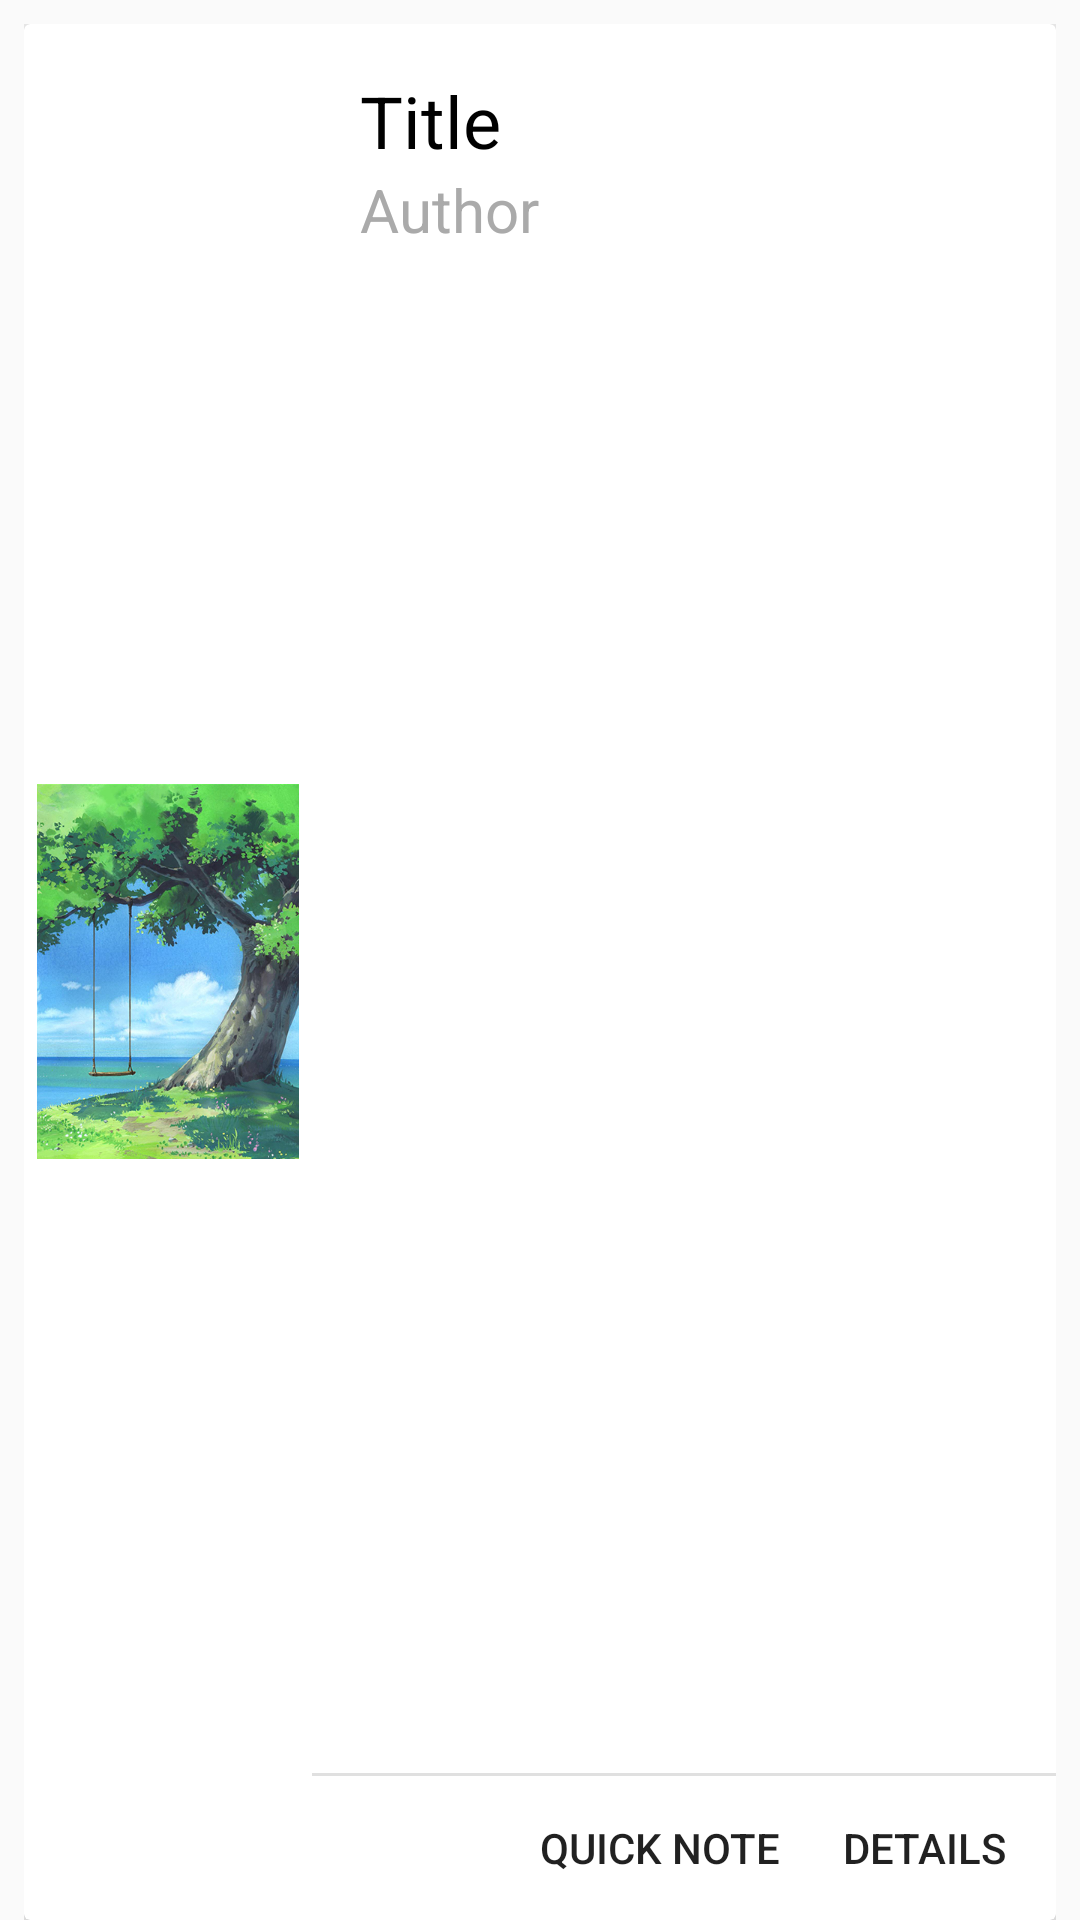

Reconstruct the res/layout file that produces this screen, plus the resources it refers to.
<!-- AndroidManifest.xml: application theme AppTheme -->
<!-- res/layout/book_item.xml -->
<?xml version="1.0" encoding="utf-8"?>
<LinearLayout xmlns:android="http://schemas.android.com/apk/res/android"
              android:id="@+id/book_item"
              android:layout_width="match_parent"
              android:layout_height="wrap_content"
              android:animateLayoutChanges="true"
              android:orientation="vertical"
              android:paddingLeft="@dimen/basic_padding_small"
              android:paddingRight="@dimen/basic_padding_small"
              android:paddingTop="@dimen/basic_padding_small">

    <android.support.v7.widget.CardView xmlns:card_view="http://schemas.android.com/apk/res-auto"
                                        android:layout_width="match_parent"
                                        android:layout_height="wrap_content"
                                        android:minHeight="80dp"
                                        card_view:cardElevation="8dp">

        <RelativeLayout
            android:layout_width="match_parent"
            android:layout_height="wrap_content"
            android:minHeight="80dp">

            <ImageView
                android:id="@+id/book_item_img"
                android:layout_width="88dp"
                android:layout_height="125dp"
                android:layout_alignParentLeft="true"
                android:layout_alignParentStart="true"
                android:layout_centerVertical="true"
                android:layout_margin="4dp"
                android:contentDescription="@string/show_book_img"
                android:src="@drawable/landscape"/>

            <LinearLayout
                android:layout_width="fill_parent"
                android:layout_height="match_parent"
                android:layout_toEndOf="@id/book_item_img"
                android:layout_toRightOf="@id/book_item_img"
                android:gravity="top"
                android:orientation="vertical"
                android:padding="@dimen/basic_padding_medium">

                <TextView
                    android:id="@+id/book_item_title"
                    android:layout_width="wrap_content"
                    android:layout_height="wrap_content"
                    android:ellipsize="end"
                    android:lines="1"
                    android:maxWidth="180dp"
                    android:scrollHorizontally="true"
                    android:text="@string/title"
                    android:textColor="@android:color/black"
                    android:textSize="24sp"/>

                <TextView
                    android:id="@+id/book_item_auth"
                    android:layout_width="wrap_content"
                    android:layout_height="wrap_content"
                    android:ellipsize="end"
                    android:lines="1"
                    android:maxWidth="210dp"
                    android:scrollHorizontally="true"
                    android:text="@string/author"
                    android:textColor="@android:color/darker_gray"
                    android:textSize="@dimen/basic_text_size_large"/>
            </LinearLayout>

            <LinearLayout
                android:layout_width="fill_parent"
                android:layout_height="wrap_content"
                android:layout_alignParentBottom="true"
                android:layout_alignParentEnd="true"
                android:layout_alignParentRight="true"
                android:layout_toEndOf="@id/book_item_img"
                android:layout_toRightOf="@id/book_item_img"
                android:orientation="vertical">

                <View
                    android:layout_width="match_parent"
                    android:layout_height="1dp"
                    android:layout_marginTop="20dp"
                    android:background="@color/basicBackground"/>

                <android.support.v7.widget.ButtonBarLayout
                    android:layout_width="wrap_content"
                    android:layout_height="wrap_content"
                    android:layout_gravity="end">

                    <Button
                        android:id="@+id/show_quick_note"
                        android:layout_width="wrap_content"
                        android:layout_height="wrap_content"
                        android:layout_gravity="end"
                        android:background="@android:color/transparent"
                        android:text="@string/quick_note"/>

                    <Button
                        android:id="@+id/show_book_detail"
                        android:layout_width="wrap_content"
                        android:layout_height="wrap_content"
                        android:layout_gravity="end"
                        android:background="@android:color/transparent"
                        android:text="@string/show_detail"/>
                </android.support.v7.widget.ButtonBarLayout>
            </LinearLayout>
        </RelativeLayout>
    </android.support.v7.widget.CardView>

    <android.support.v7.widget.CardView
        android:id="@+id/book_item_quick_note_box"
        android:layout_width="match_parent"
        android:layout_height="wrap_content"
        android:minHeight="80dp"
        android:visibility="gone">

        <LinearLayout
            android:layout_width="match_parent"
            android:layout_height="wrap_content"
            android:background="@color/basicBackground"
            android:paddingBottom="@dimen/basic_padding_small"
            android:paddingLeft="@dimen/basic_padding_small"
            android:paddingRight="@dimen/basic_padding_small">

            <RelativeLayout
                android:layout_width="match_parent"
                android:layout_height="wrap_content"
                android:background="@color/noteBoxColor"
                android:elevation="3dp"
                android:minHeight="100dp"
                android:padding="@dimen/basic_padding_small">

                <TextView
                    android:id="@+id/latest_note_desc"
                    android:layout_width="wrap_content"
                    android:layout_height="wrap_content"
                    android:paddingEnd="@dimen/basic_padding_medium"
                    android:paddingLeft="@dimen/basic_padding_medium"
                    android:paddingStart="@dimen/basic_padding_medium"
                    android:paddingTop="@dimen/basic_padding_small"
                    android:text="@string/latest_note"
                    android:textColor="@color/colorPrimary"
                    android:textSize="@dimen/basic_text_size_medium"/>

                <TextView
                    android:id="@+id/latest_note_box_page"
                    android:layout_width="wrap_content"
                    android:layout_height="wrap_content"
                    android:layout_alignParentEnd="true"
                    android:layout_alignParentRight="true"
                    android:layout_alignParentTop="true"
                    android:paddingEnd="@dimen/basic_padding_medium"
                    android:paddingLeft="@dimen/basic_padding_medium"
                    android:paddingStart="@dimen/basic_padding_medium"
                    android:paddingTop="@dimen/basic_padding_small"
                    android:text="@string/page"
                    android:textColor="@color/colorPrimary"
                    android:textSize="@dimen/basic_text_size_medium"/>

                <TextView
                    android:id="@+id/latest_note_box_note"
                    android:layout_width="wrap_content"
                    android:layout_height="wrap_content"
                    android:layout_below="@id/latest_note_desc"
                    android:paddingEnd="@dimen/basic_padding_medium"
                    android:paddingLeft="@dimen/basic_padding_medium"
                    android:paddingStart="@dimen/basic_padding_medium"
                    android:paddingTop="@dimen/basic_padding_small"
                    android:text="@string/latest_note"
                    android:textColor="@android:color/black"
                    android:textSize="@dimen/basic_text_size_small"/>

                <ImageButton
                    android:id="@+id/latest_note_box_delete_button"
                    android:layout_width="@dimen/basic_button_size_small"
                    android:layout_height="@dimen/basic_button_size_small"
                    android:layout_alignParentEnd="true"
                    android:layout_alignParentRight="true"
                    android:layout_below="@id/latest_note_box_note"
                    android:layout_marginLeft="@dimen/basic_padding_small"
                    android:layout_marginStart="@dimen/basic_padding_small"
                    android:layout_marginTop="@dimen/basic_padding_small"
                    android:background="@android:color/transparent"
                    android:contentDescription="@string/action_delete"
                    android:src="@drawable/ic_action_discard"
                    android:tint="@android:color/black"/>

                <ImageButton
                    android:id="@+id/latest_note_box_edit_button"
                    android:layout_width="@dimen/basic_button_size_small"
                    android:layout_height="@dimen/basic_button_size_small"
                    android:layout_below="@id/latest_note_box_note"
                    android:layout_marginLeft="@dimen/basic_padding_small"
                    android:layout_marginStart="@dimen/basic_padding_small"
                    android:layout_marginTop="@dimen/basic_padding_small"
                    android:layout_toLeftOf="@id/latest_note_box_delete_button"
                    android:layout_toStartOf="@id/latest_note_box_delete_button"
                    android:background="@android:color/transparent"
                    android:contentDescription="@string/action_edit"
                    android:src="@drawable/ic_action_edit"
                    android:tint="@android:color/black"/>

                <ImageButton
                    android:id="@+id/latest_note_box_add_button"
                    android:layout_width="@dimen/basic_button_size_small"
                    android:layout_height="@dimen/basic_button_size_small"
                    android:layout_below="@id/latest_note_box_note"
                    android:layout_marginLeft="@dimen/basic_padding_small"
                    android:layout_marginStart="@dimen/basic_padding_small"
                    android:layout_marginTop="@dimen/basic_padding_small"
                    android:layout_toLeftOf="@id/latest_note_box_edit_button"
                    android:layout_toStartOf="@id/latest_note_box_edit_button"
                    android:background="@android:color/transparent"
                    android:contentDescription="@string/action_add"
                    android:src="@drawable/ic_action_new_event"
                    android:tint="@android:color/black"/>
            </RelativeLayout>
        </LinearLayout>
    </android.support.v7.widget.CardView>
</LinearLayout>
<!-- resources referenced by this layout -->
<resources>
  <color name="basicBackground">#E0E0E0</color>
  <color name="colorPrimary">#039be5</color>
  <color name="noteBoxColor">#9ccaff</color>
  <dimen name="basic_button_size_small">40dp</dimen>
  <dimen name="basic_padding_medium">16dp</dimen>
  <dimen name="basic_padding_small">8dp</dimen>
  <dimen name="basic_text_size_large">20sp</dimen>
  <dimen name="basic_text_size_medium">16sp</dimen>
  <dimen name="basic_text_size_small">14sp</dimen>
  <!-- drawable landscape: png bitmap (drawable, 379784 bytes) -->
  <string name="action_add">Add</string>
  <string name="action_delete">Delete</string>
  <string name="action_edit">Edit</string>
  <string name="author">Author</string>
  <string name="latest_note">Latest Note</string>
  <string name="page">Page</string>
  <string name="quick_note">Quick Note</string>
  <string name="show_book_img">Show Book Image</string>
  <string name="show_detail">Details</string>
  <string name="title">Title</string>
  <style name="AppTheme" parent="Theme.AppCompat.Light.DarkActionBar">
          <item name="colorPrimary">@color/colorPrimary</item>
          <item name="colorPrimaryDark">@color/colorPrimaryDark</item>
          <item name="colorAccent">@color/colorAccent</item>
      </style>
  <color name="colorPrimaryDark">#027cb7</color>
  <color name="colorAccent">#039be5</color>
</resources>
